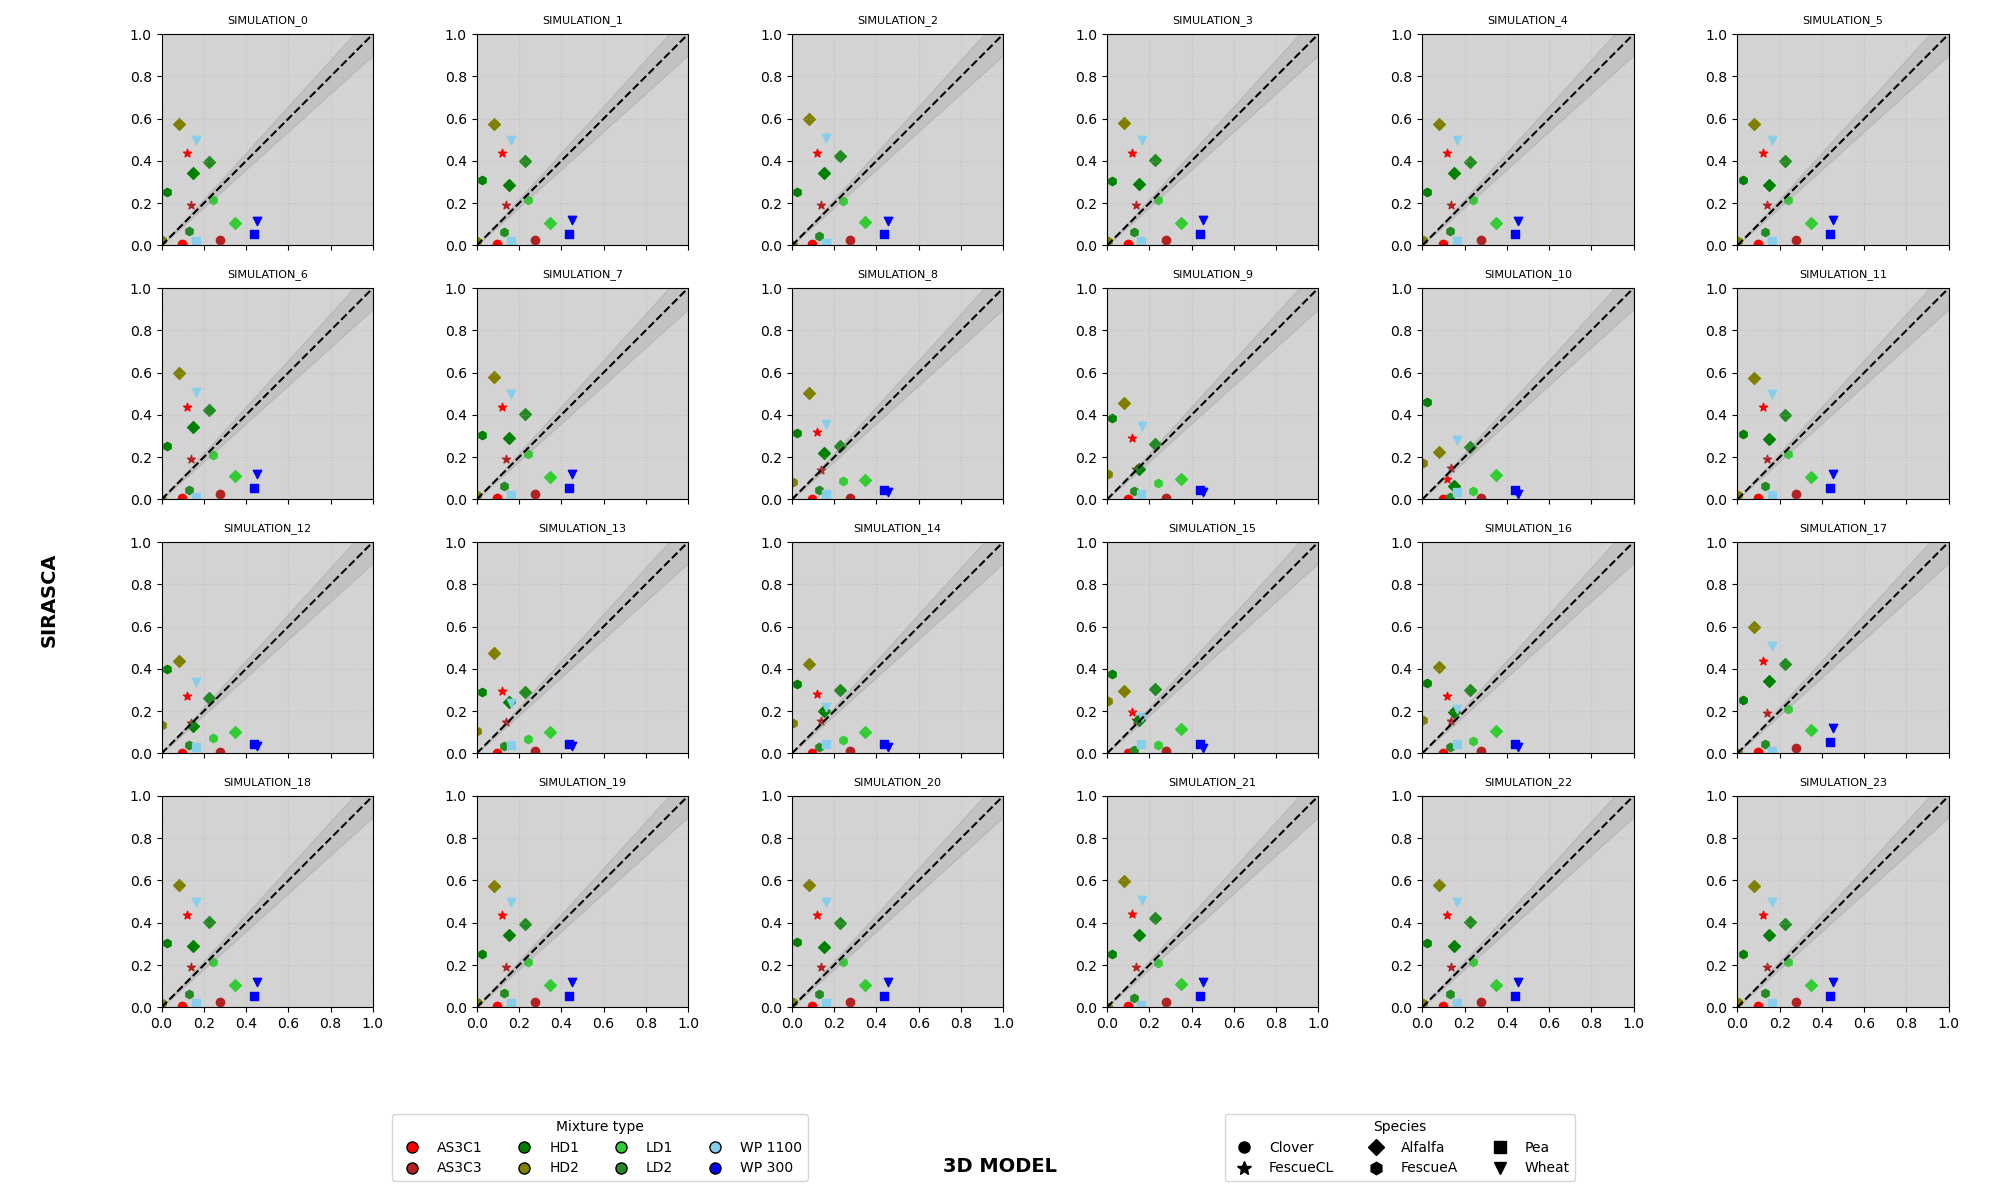

The file beside this chart, header and first rows:
HOURS, ESPECE_1_direct, ESPECE_2_direct, PV_direct, ESPECE_1_diffuse, ESPECE_2_diffuse, PV_diffuse, TREATMENTS, Direct_radiation, Diffuse_radiation, fd, PV_nul_direct, PV_nul_diffuse
5.0, 0.3195, 0.2805, 0.4, 0.0, 0.0, 0.0, HD1_PV, 5.0, 15.0, 0.75, , 
6.0, 0.3238, 0.2762, 0.4, 0.0, 0.0, 0.0, HD1_PV, 24.0, 81.0, 0.7714, , 
7.0, 0.3294, 0.2702, 0.4, 0.0, 0.0, 0.0, HD1_PV, 212.0, 76.0, 0.2639, , 
8.0, 0.3347, 0.2634, 0.4, 0.0, 0.0, 0.0, HD1_PV, 255.0, 110.0, 0.3014, , 
9.0, 0.3389, 0.2573, 0.4, 0.0, 0.0, 0.0, HD1_PV, 384.0, 150.0, 0.2809, , 
10.0, 0.08547, 0.06322, 0.1, 0.2533, 0.1938, 0.3, HD1_PV, 630.0, 112.0, 0.1509, , 
11.0, 0.07853, 0.05721, 0.09143, 0.2606, 0.1994, 0.3086, HD1_PV, 727.0, 116.0, 0.1376, , 
12.0, 0.2533, 0.1836, 0.2944, 0.08913, 0.0682, 0.1056, HD1_PV, 777.0, 119.0, 0.1328, , 
13.0, 0.24, 0.1749, 0.2795, 0.1018, 0.07789, 0.1205, HD1_PV, 323.0, 314.0, 0.4929, , 
14.0, 0.2458, 0.1818, 0.2876, 0.09488, 0.0726, 0.1124, HD1_PV, 264.0, 268.0, 0.5038, , 
15.0, 0.2878, 0.2185, 0.3396, 0.05098, 0.03901, 0.06038, HD1_PV, 322.0, 262.0, 0.4486, , 
16.0, 0.2887, 0.2272, 0.345, 0.04648, 0.03556, 0.05504, HD1_PV, 80.0, 237.0, 0.7476, , 
17.0, 0.2856, 0.2343, 0.3469, 0.04486, 0.03432, 0.05312, HD1_PV, 215.0, 131.0, 0.3786, , 
18.0, 0.1642, 0.1401, 0.2028, 0.1665, 0.1274, 0.1972, HD1_PV, 14.0, 110.0, 0.8871, , 
19.0, 0.1586, 0.1392, 0.1985, 0.1702, 0.1302, 0.2015, HD1_PV, 39.0, 71.0, 0.6455, , 
0.0, , , , , , , , 0.0, 0.0, 0.0, , 
1.0, , , , , , , , 0.0, 0.0, 0.0, , 
2.0, , , , , , , , 0.0, 0.0, 0.0, , 
3.0, , , , , , , , 0.0, 0.0, 0.0, , 
4.0, , , , , , , , 0.0, 0.0, 0.0, , 
20.0, , , , , , , , 7.0, 16.0, 0.6957, , 
21.0, , , , , , , , 0.0, 0.0, 0.0, , 
22.0, , , , , , , , 0.0, 0.0, 0.0, , 
23.0, , , , , , , , 0.0, 0.0, 0.0, , 
5.0, 0.5325, 0.4675, , 0.0, 0.0, , HD1_NOPV, 5.0, 15.0, 0.75, 0.0, 0.0
6.0, 0.5396, 0.4604, , 0.0, 0.0, , HD1_NOPV, 24.0, 81.0, 0.7714, 0.0, 0.0
7.0, 0.549, 0.4503, , 0.0, 0.0, , HD1_NOPV, 212.0, 76.0, 0.2639, 0.0, 0.0
8.0, 0.5579, 0.439, , 0.0, 0.0, , HD1_NOPV, 255.0, 110.0, 0.3014, 0.0, 0.0
9.0, 0.5649, 0.4289, , 0.0, 0.0, , HD1_NOPV, 384.0, 150.0, 0.2809, 0.0, 0.0
10.0, 0.1424, 0.1054, , 0.4222, 0.3231, , HD1_NOPV, 630.0, 112.0, 0.1509, 0.0, 0.0
11.0, 0.1309, 0.09535, , 0.4343, 0.3323, , HD1_NOPV, 727.0, 116.0, 0.1376, 0.0, 0.0
12.0, 0.4222, 0.3061, , 0.1486, 0.1137, , HD1_NOPV, 777.0, 119.0, 0.1328, 0.0, 0.0
13.0, 0.4, 0.2914, , 0.1697, 0.1298, , HD1_NOPV, 323.0, 314.0, 0.4929, 0.0, 0.0
14.0, 0.4097, 0.3031, , 0.1581, 0.121, , HD1_NOPV, 264.0, 268.0, 0.5038, 0.0, 0.0
15.0, 0.4796, 0.3642, , 0.08497, 0.06502, , HD1_NOPV, 322.0, 262.0, 0.4486, 0.0, 0.0
16.0, 0.4811, 0.3786, , 0.07746, 0.05927, , HD1_NOPV, 80.0, 237.0, 0.7476, 0.0, 0.0
17.0, 0.4761, 0.3905, , 0.07477, 0.05721, , HD1_NOPV, 215.0, 131.0, 0.3786, 0.0, 0.0
18.0, 0.2736, 0.2334, , 0.2775, 0.2123, , HD1_NOPV, 14.0, 110.0, 0.8871, 0.0, 0.0
19.0, 0.2643, 0.232, , 0.2836, 0.217, , HD1_NOPV, 39.0, 71.0, 0.6455, 0.0, 0.0
0.0, , , , , , , , 0.0, 0.0, 0.0, , 
1.0, , , , , , , , 0.0, 0.0, 0.0, , 
2.0, , , , , , , , 0.0, 0.0, 0.0, , 
3.0, , , , , , , , 0.0, 0.0, 0.0, , 
4.0, , , , , , , , 0.0, 0.0, 0.0, , 
20.0, , , , , , , , 7.0, 16.0, 0.6957, , 
21.0, , , , , , , , 0.0, 0.0, 0.0, , 
22.0, , , , , , , , 0.0, 0.0, 0.0, , 
23.0, , , , , , , , 0.0, 0.0, 0.0, , 
5.0, 0.6, 3.4624149482773564e-05, 0.4, 0.0, 0.0, 0.0, HD_2_PV, 5.0, 15.0, 0.75, , 
6.0, 0.5964, 0.003602, 0.4, 0.0, 0.0, 0.0, HD_2_PV, 24.0, 81.0, 0.7714, , 
7.0, 0.5879, 0.01212, 0.4, 0.0, 0.0, 0.0, HD_2_PV, 212.0, 76.0, 0.2639, , 
8.0, 0.5803, 0.0196, 0.4, 0.0, 0.0, 0.0, HD_2_PV, 255.0, 110.0, 0.3014, , 
9.0, 0.5755, 0.02429, 0.4, 0.0, 0.0, 0.0, HD_2_PV, 384.0, 150.0, 0.2809, , 
10.0, 0.1432, 0.006691, 0.1, 0.4335, 0.01631, 0.3, HD_2_PV, 630.0, 112.0, 0.1509, , 
11.0, 0.1307, 0.006371, 0.09143, 0.4459, 0.01678, 0.3086, HD_2_PV, 727.0, 116.0, 0.1376, , 
12.0, 0.4206, 0.02074, 0.2944, 0.1525, 0.00574, 0.1056, HD_2_PV, 777.0, 119.0, 0.1328, , 
13.0, 0.3994, 0.01947, 0.2795, 0.1742, 0.006555, 0.1205, HD_2_PV, 323.0, 314.0, 0.4929, , 
14.0, 0.4119, 0.01925, 0.2876, 0.1624, 0.00611, 0.1124, HD_2_PV, 264.0, 268.0, 0.5038, , 
15.0, 0.4886, 0.02062, 0.3396, 0.08724, 0.003283, 0.06038, HD_2_PV, 322.0, 262.0, 0.4486, , 
16.0, 0.5005, 0.0169, 0.345, 0.07953, 0.002993, 0.05504, HD_2_PV, 80.0, 237.0, 0.7476, , 
... 324 more rows
